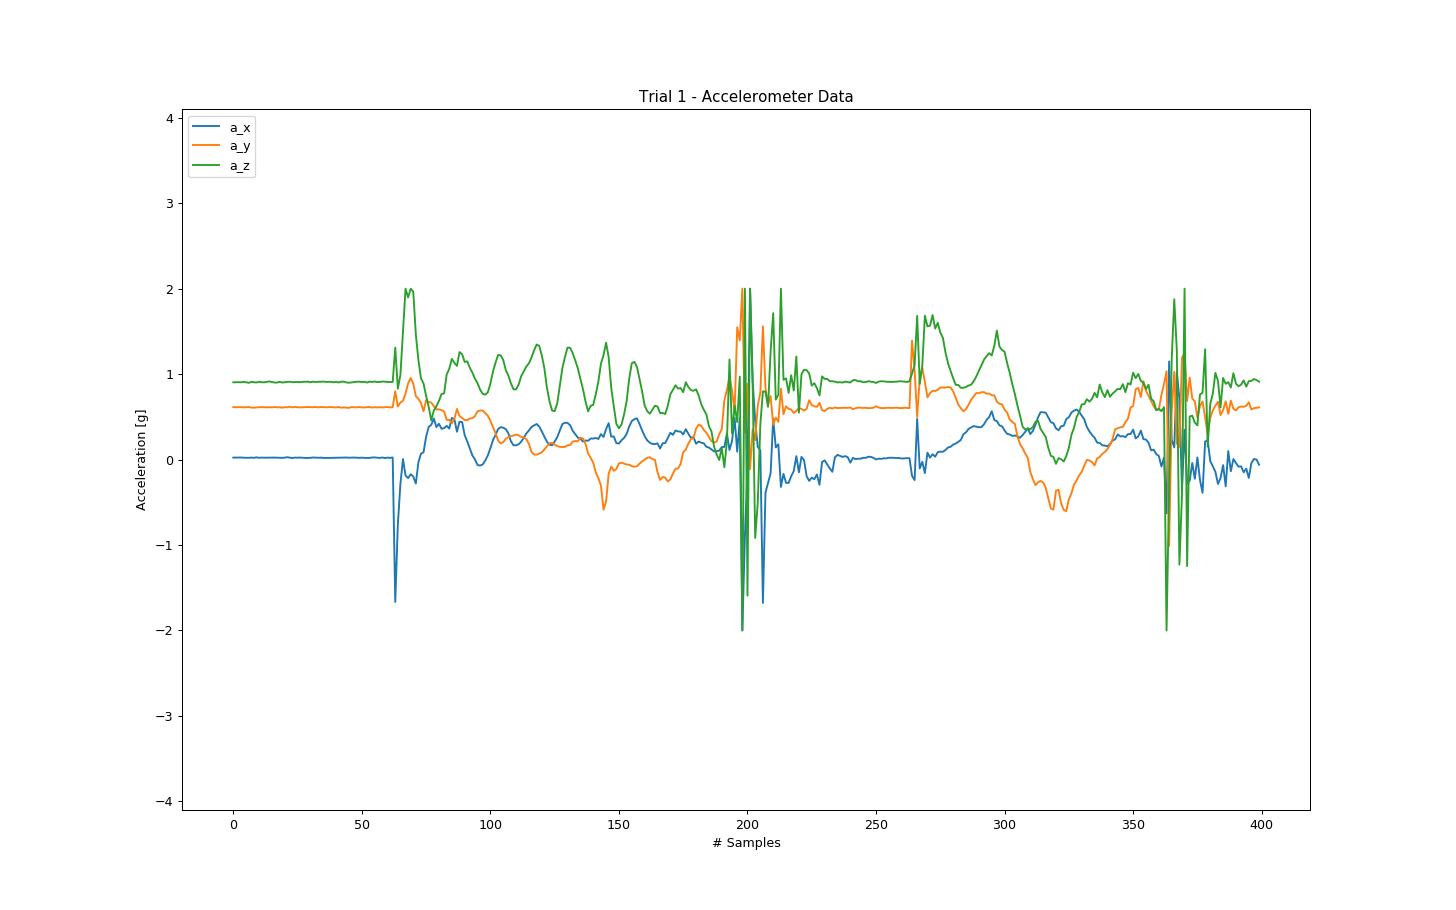

The table this chart was drawn from, first rows:
2.270507812500000000e-02, 6.135253906250000000e-01, 9.038085937500000000e-01
2.319335937500000000e-02, 6.115722656250000000e-01, 9.045410156250000000e-01
2.416992187500000000e-02, 6.132812500000000000e-01, 9.052734375000000000e-01
2.392578125000000000e-02, 6.130371093750000000e-01, 9.042968750000000000e-01
2.148437500000000000e-02, 6.108398437500000000e-01, 9.086914062500000000e-01
2.148437500000000000e-02, 6.123046875000000000e-01, 9.042968750000000000e-01
2.026367187500000000e-02, 6.145019531250000000e-01, 8.979492187500000000e-01
2.294921875000000000e-02, 6.083984375000000000e-01, 9.086914062500000000e-01
2.026367187500000000e-02, 6.066894531250000000e-01, 9.050292968750000000e-01
2.612304687500000000e-02, 6.103515625000000000e-01, 9.016113281250000000e-01
2.026367187500000000e-02, 6.123046875000000000e-01, 9.111328125000000000e-01
2.294921875000000000e-02, 6.137695312500000000e-01, 9.045410156250000000e-01
2.172851562500000000e-02, 6.125488281250000000e-01, 9.035644531250000000e-01
2.221679687500000000e-02, 6.110839843750000000e-01, 9.094238281250000000e-01
2.319335937500000000e-02, 6.125488281250000000e-01, 9.140625000000000000e-01
2.294921875000000000e-02, 6.108398437500000000e-01, 9.069824218750000000e-01
2.294921875000000000e-02, 6.145019531250000000e-01, 9.018554687500000000e-01
2.172851562500000000e-02, 6.115722656250000000e-01, 9.006347656250000000e-01
2.172851562500000000e-02, 6.115722656250000000e-01, 9.091796875000000000e-01
2.001953125000000000e-02, 6.074218750000000000e-01, 9.013671875000000000e-01
2.197265625000000000e-02, 6.125488281250000000e-01, 9.045410156250000000e-01
2.758789062500000000e-02, 6.120605468750000000e-01, 9.096679687500000000e-01
2.197265625000000000e-02, 6.176757812500000000e-01, 9.101562500000000000e-01
1.806640625000000000e-02, 6.110839843750000000e-01, 9.055175781250000000e-01
2.294921875000000000e-02, 6.164550781250000000e-01, 9.067382812500000000e-01
2.172851562500000000e-02, 6.120605468750000000e-01, 9.074707031250000000e-01
2.319335937500000000e-02, 6.105957031250000000e-01, 9.052734375000000000e-01
2.075195312500000000e-02, 6.118164062500000000e-01, 9.094238281250000000e-01
1.831054687500000000e-02, 6.130371093750000000e-01, 9.108886718750000000e-01
1.855468750000000000e-02, 6.145019531250000000e-01, 9.111328125000000000e-01
2.050781250000000000e-02, 6.132812500000000000e-01, 9.040527343750000000e-01
2.416992187500000000e-02, 6.123046875000000000e-01, 9.113769531250000000e-01
2.319335937500000000e-02, 6.154785156250000000e-01, 9.072265625000000000e-01
2.099609375000000000e-02, 6.105957031250000000e-01, 9.106445312500000000e-01
2.270507812500000000e-02, 6.152343750000000000e-01, 9.099121093750000000e-01
1.928710937500000000e-02, 6.132812500000000000e-01, 9.118652343750000000e-01
1.831054687500000000e-02, 6.120605468750000000e-01, 9.086914062500000000e-01
1.904296875000000000e-02, 6.132812500000000000e-01, 9.089355468750000000e-01
1.953125000000000000e-02, 6.145019531250000000e-01, 9.096679687500000000e-01
2.050781250000000000e-02, 6.113281250000000000e-01, 9.038085937500000000e-01
2.246093750000000000e-02, 6.103515625000000000e-01, 9.104003906250000000e-01
2.148437500000000000e-02, 6.149902343750000000e-01, 9.018554687500000000e-01
2.294921875000000000e-02, 6.066894531250000000e-01, 9.118652343750000000e-01
2.294921875000000000e-02, 6.105957031250000000e-01, 9.111328125000000000e-01
2.368164062500000000e-02, 6.066894531250000000e-01, 9.025878906250000000e-01
2.124023437500000000e-02, 6.049804687500000000e-01, 8.986816406250000000e-01
2.221679687500000000e-02, 6.147460937500000000e-01, 9.028320312500000000e-01
2.368164062500000000e-02, 6.108398437500000000e-01, 9.064941406250000000e-01
2.148437500000000000e-02, 6.113281250000000000e-01, 9.108886718750000000e-01
2.001953125000000000e-02, 6.145019531250000000e-01, 9.111328125000000000e-01
2.246093750000000000e-02, 6.105957031250000000e-01, 9.072265625000000000e-01
1.953125000000000000e-02, 6.093750000000000000e-01, 9.106445312500000000e-01
1.831054687500000000e-02, 6.137695312500000000e-01, 9.011230468750000000e-01
1.928710937500000000e-02, 6.145019531250000000e-01, 9.121093750000000000e-01
2.416992187500000000e-02, 6.086425781250000000e-01, 9.082031250000000000e-01
2.465820312500000000e-02, 6.130371093750000000e-01, 9.133300781250000000e-01
2.221679687500000000e-02, 6.105957031250000000e-01, 9.067382812500000000e-01
1.879882812500000000e-02, 6.125488281250000000e-01, 9.084472656250000000e-01
2.392578125000000000e-02, 6.098632812500000000e-01, 9.128417968750000000e-01
1.733398437500000000e-02, 6.123046875000000000e-01, 9.108886718750000000e-01
2.270507812500000000e-02, 6.149902343750000000e-01, 9.084472656250000000e-01
... 339 more rows
